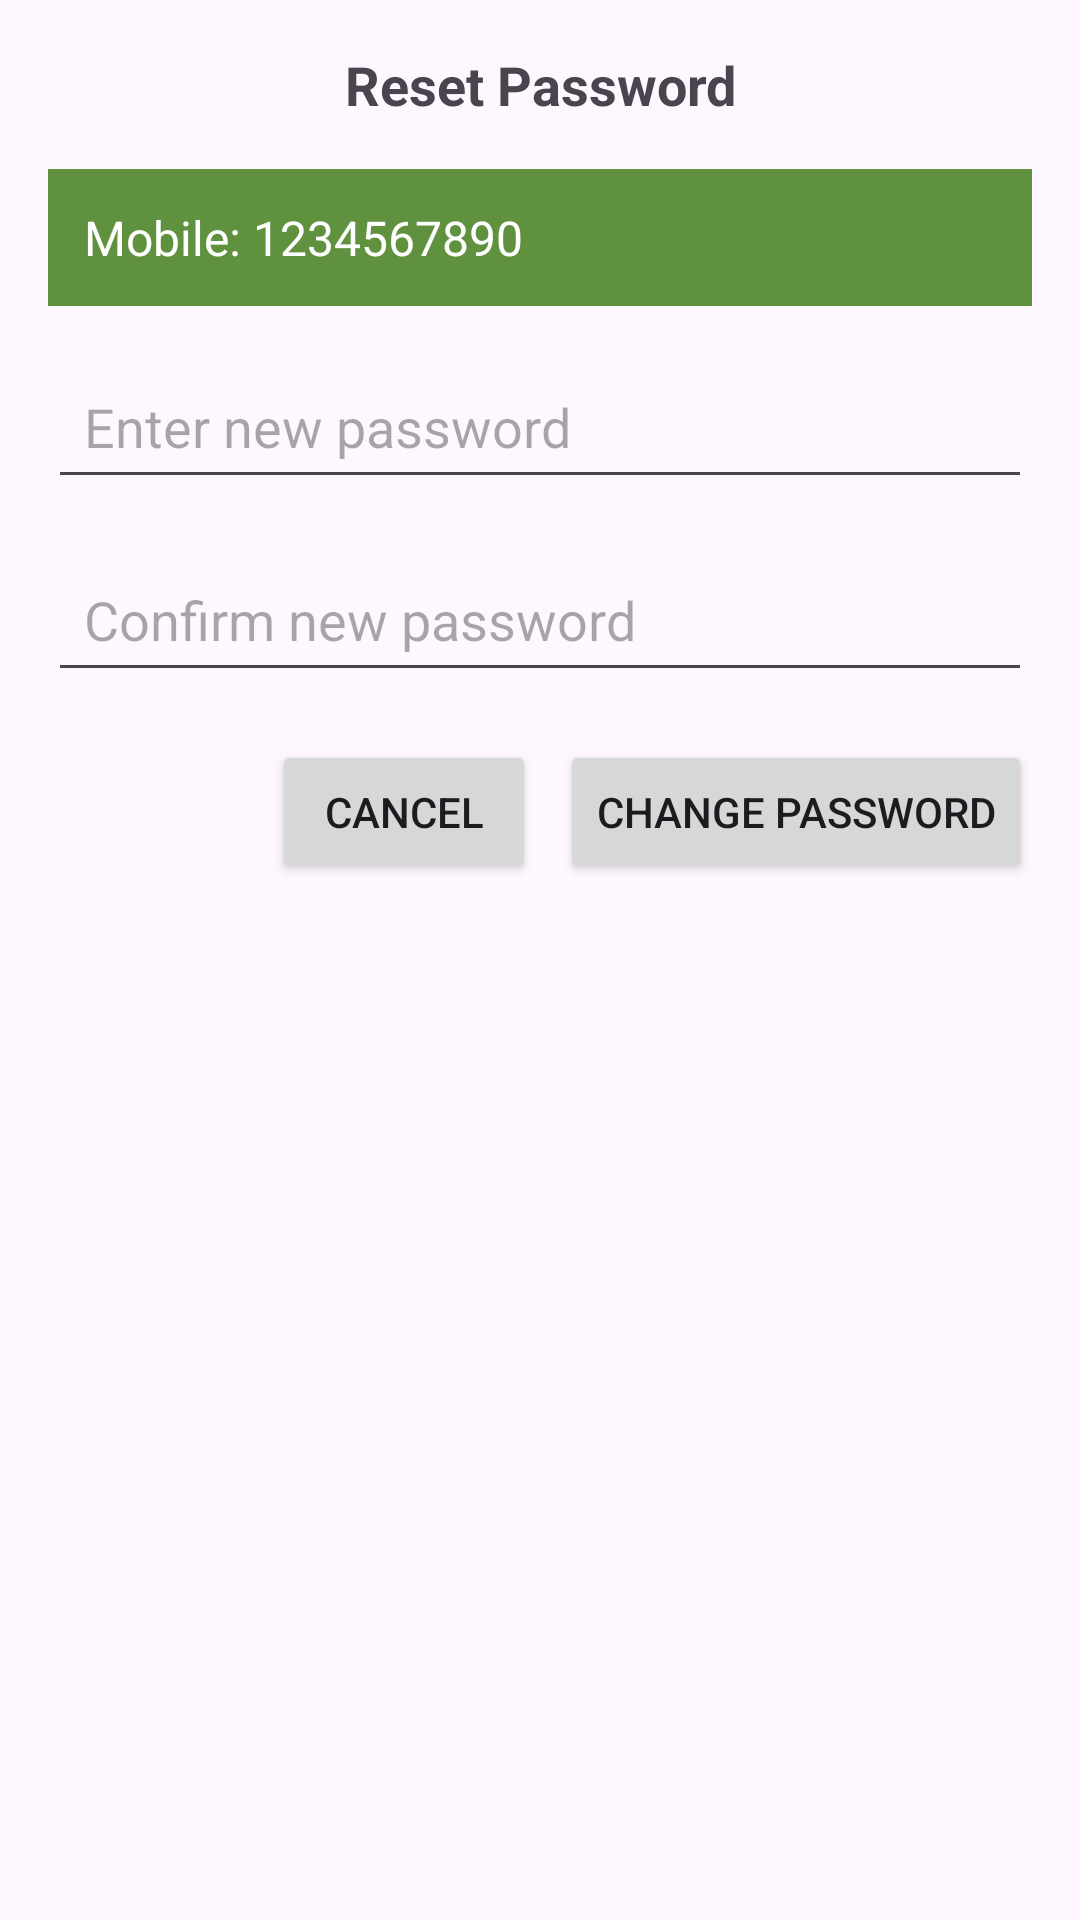

Layout XML and referenced resources for this Android screen:
<!-- AndroidManifest.xml: application theme Theme.Fastrise -->
<!-- res/layout/password_reset_bottom_sheet.xml -->
<?xml version="1.0" encoding="utf-8"?>
<LinearLayout
    xmlns:android="http://schemas.android.com/apk/res/android"
    android:layout_width="match_parent"
    android:layout_height="wrap_content"
    android:orientation="vertical"
    android:padding="16dp">

    <TextView
        android:id="@+id/resetPasswordTitle"
        android:layout_width="match_parent"
        android:layout_height="wrap_content"
        android:text="Reset Password"
        android:textSize="18sp"
        android:textStyle="bold"
        android:gravity="center"
        android:paddingBottom="16dp" />

    <TextView
        android:id="@+id/tvMobileNumber"
        android:layout_width="match_parent"
        android:layout_height="wrap_content"
        android:text="Mobile: 1234567890"
        android:textSize="16sp"
        android:padding="12dp"
        android:background="@color/main_color"
        android:textColor="@android:color/white"
        android:layout_marginBottom="16dp"
        android:gravity="center_vertical" />

    <EditText
        android:id="@+id/etPassword"
        android:layout_width="match_parent"
        android:layout_height="wrap_content"
        android:hint="Enter new password"
        android:inputType="textPassword"
        android:padding="12dp"
        android:layout_marginBottom="16dp" />

    <EditText
        android:id="@+id/etConfirmPassword"
        android:layout_width="match_parent"
        android:layout_height="wrap_content"
        android:hint="Confirm new password"
        android:inputType="textPassword"
        android:padding="12dp"
        android:layout_marginBottom="16dp" />

    <LinearLayout
        android:layout_width="match_parent"
        android:layout_height="wrap_content"
        android:orientation="horizontal"
        android:gravity="end">

        <Button
            android:id="@+id/btnCancel"
            android:layout_width="wrap_content"
            android:layout_height="wrap_content"
            android:text="Cancel"
            android:layout_marginEnd="8dp" />

        <Button
            android:id="@+id/btnSubmit"
            android:layout_width="wrap_content"
            android:layout_height="wrap_content"
            android:text="Change Password" />
    </LinearLayout>
</LinearLayout>
<!-- resources referenced by this layout -->
<resources>
  <color name="main_color">#60913f</color>
  <style name="Theme.Fastrise" parent="Base.Theme.Fastrise" />
  <style name="Base.Theme.Fastrise" parent="Theme.Material3.DayNight.NoActionBar">
          
          <item name="colorPrimary">#60913f</item>
      </style>
</resources>
